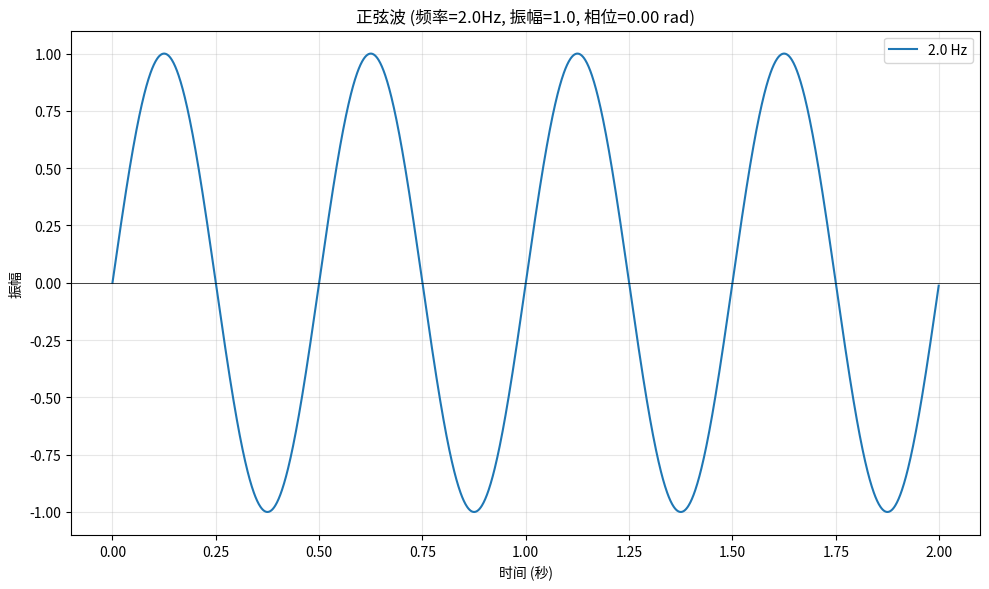

Generate this figure with matplotlib:
#!/usr/bin/env python3
"""
正弦波生成器
生成正弦波数据并可选地绘制波形图
"""

import numpy as np
import matplotlib.pyplot as plt


def generate_sine_wave(frequency=1.0, amplitude=1.0, phase=0.0, duration=1.0, sample_rate=1000):
    """
    生成正弦波数据
    
    参数:
        frequency: 频率 (Hz)，默认 1.0 Hz
        amplitude: 振幅，默认 1.0
        phase: 相位 (弧度)，默认 0.0
        duration: 持续时间 (秒)，默认 1.0 秒
        sample_rate: 采样率 (Hz)，默认 1000 Hz
    
    返回:
        t: 时间数组
        y: 正弦波数据数组
    """
    # 生成时间数组
    t = np.linspace(0, duration, int(sample_rate * duration), endpoint=False)
    
    # 生成正弦波: y = A * sin(2πft + φ)
    y = amplitude * np.sin(2 * np.pi * frequency * t + phase)
    
    return t, y


def plot_sine_wave(t, y, frequency=1.0, amplitude=1.0, phase=0.0):
    """
    绘制正弦波图形
    
    参数:
        t: 时间数组
        y: 正弦波数据数组
        frequency: 频率 (Hz)
        amplitude: 振幅
        phase: 相位 (弧度)
    """
    plt.figure(figsize=(10, 6))
    plt.plot(t, y, linewidth=1.5, label=f'{frequency} Hz')
    plt.xlabel('时间 (秒)')
    plt.ylabel('振幅')
    plt.title(f'正弦波 (频率={frequency}Hz, 振幅={amplitude}, 相位={phase:.2f} rad)')
    plt.grid(True, alpha=0.3)
    plt.legend()
    plt.axhline(y=0, color='k', linewidth=0.5)
    plt.tight_layout()
    plt.savefig('sine_wave.png', dpi=150)
    print("正弦波图像已保存为 'sine_wave.png'")
    plt.show()


def main():
    """主函数：演示正弦波生成"""
    print("=" * 50)
    print("正弦波生成器")
    print("=" * 50)
    
    # 参数设置
    frequency = 2.0      # 2 Hz
    amplitude = 1.0      # 振幅 1.0
    phase = 0.0          # 无相位偏移
    duration = 2.0       # 2 秒
    sample_rate = 1000   # 1000 Hz 采样率
    
    print(f"\n参数设置:")
    print(f"  频率: {frequency} Hz")
    print(f"  振幅: {amplitude}")
    print(f"  相位: {phase:.2f} 弧度")
    print(f"  持续时间: {duration} 秒")
    print(f"  采样率: {sample_rate} Hz")
    
    # 生成正弦波
    t, y = generate_sine_wave(
        frequency=frequency,
        amplitude=amplitude,
        phase=phase,
        duration=duration,
        sample_rate=sample_rate
    )
    
    print(f"\n生成了 {len(y)} 个采样点")
    print(f"时间范围: {t[0]:.3f} - {t[-1]:.3f} 秒")
    print(f"数据范围: {y.min():.3f} - {y.max():.3f}")
    
    # 显示前 10 个数据点
    print("\n前 10 个数据点:")
    for i in range(10):
        print(f"  t={t[i]:.4f}s, y={y[i]:.6f}")
    
    # 绘制波形
    try:
        plot_sine_wave(t, y, frequency, amplitude, phase)
    except Exception as e:
        print(f"\n注意: 无法显示图形 (可能需要 GUI 环境): {e}")
        print("但数据已成功生成，可保存为文件使用")
    
    # 保存数据到 CSV 文件
    np.savetxt('sine_wave_data.csv', np.column_stack([t, y]), 
               delimiter=',', header='time,amplitude', comments='')
    print("\n正弦波数据已保存为 'sine_wave_data.csv'")


if __name__ == "__main__":
    main()
